Run: headless pygame with SDL's dummy video driver; simulated clock (each Clock.tick advances the game by its frame time, no real sleeping); random seed 0; keys injected as events and as key.get_pressed() state; mouse plan: one left click at the window centre at the start of phase 2, then a move to the lower-right quarter at the start of phase 3.
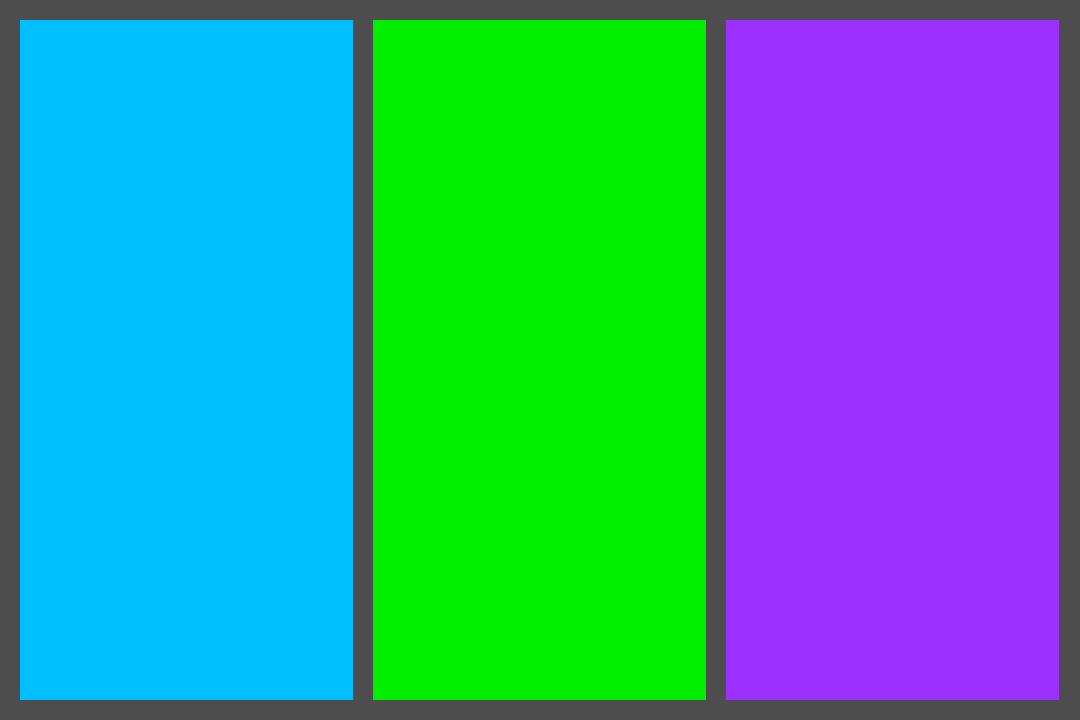
Frame 1 of 4 · flips 1–60 · no input
Frame 2 of 4 · flips 61–180 · clicked the window centre · tapped SPACE, RETURN · held RIGHT (→), D · screen unchanged from frame 1, image omitted
Frame 3 of 4 · flips 181–300 · moved the mouse to the lower-right quarter · held DOWN (↓), S · screen unchanged from frame 2, image omitted
Frame 4 of 4 · flips 301–420 · held LEFT (←), A, UP (↑), W · screen unchanged from frame 3, image omitted

The pygame program that drew these frames:

import pygame as py
import os

py.init()

def clear():
    os.system("cls")

def main_menu():
    WIDTH, HEIGHT = 1080, 720
    screen = py.display.set_mode((WIDTH, HEIGHT), py.RESIZABLE)
    py.display.set_caption("My Game")

    run = True
    while run:

        mouse_x, mouse_y = py.mouse.get_pos()
        mouse_down = False
        spacing = 20

        for event in py.event.get():
            if event.type == py.QUIT:
                run = False
            elif event.type == py.MOUSEBUTTONDOWN:
                mouse_down = True
            elif event.type == py.MOUSEBUTTONUP:
                mouse_down = False
        if mouse_y > spacing and mouse_y < (screen.get_height() - spacing) and mouse_down:
            if mouse_x > spacing and mouse_x < ((screen.get_width() - (spacing * 4)) / 3) + spacing:
                running = False
                print("interactable_wall_1()")
            elif mouse_x > ((screen.get_width() - (spacing * 4)) / 3) + (spacing * 2) and mouse_x < (screen.get_width() - (spacing * 4)) / 3 * 2 + (spacing * 2):
                running = False
                print("interactable_wall_2()")
            elif mouse_x > ((screen.get_width() - (spacing * 4)) / 3) * 2 + (spacing * 3) and mouse_x < ((screen.get_width() - (spacing * 4)) / 3) * 3 + (spacing * 3):
                running = False
                print("interactable_wall_3()")
        



        screen.fill("grey30")

        

        py.draw.rect(screen, "deepskyblue", (spacing, spacing, (screen.get_width() - (spacing * 4)) / 3, screen.get_height() - (spacing * 2)))
        py.draw.rect(screen, "green2", (((screen.get_width() - (spacing * 4)) / 3) + (spacing * 2), spacing, (screen.get_width() - (spacing * 4)) / 3, screen.get_height() - (spacing * 2)))
        py.draw.rect(screen, "purple1", ((((screen.get_width() - (spacing * 4)) / 3) * 2) + (spacing * 3), spacing, (screen.get_width() - (spacing * 4)) / 3, screen.get_height() - (spacing * 2)))

        




        py.display.flip()

clear()
main_menu()
py.quit()
